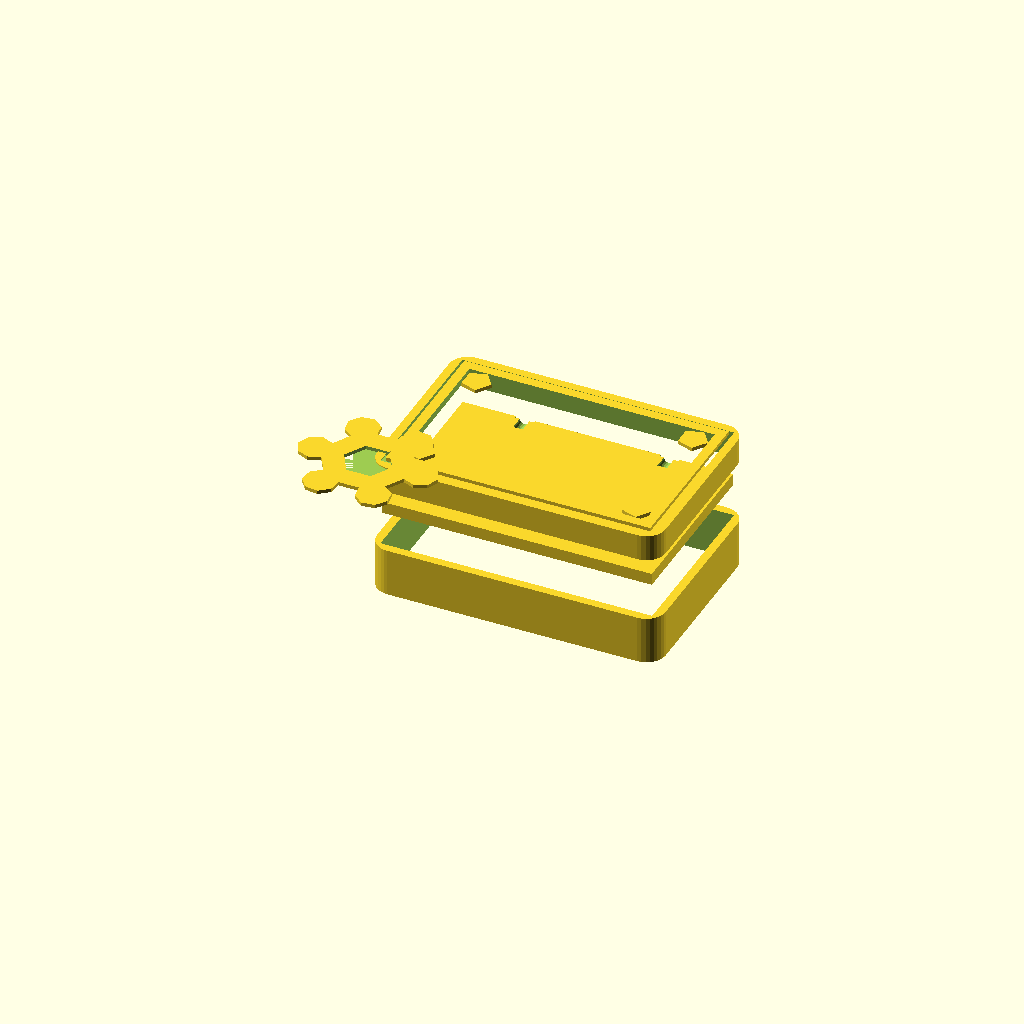
Cell 1 — every parameter at its default value.
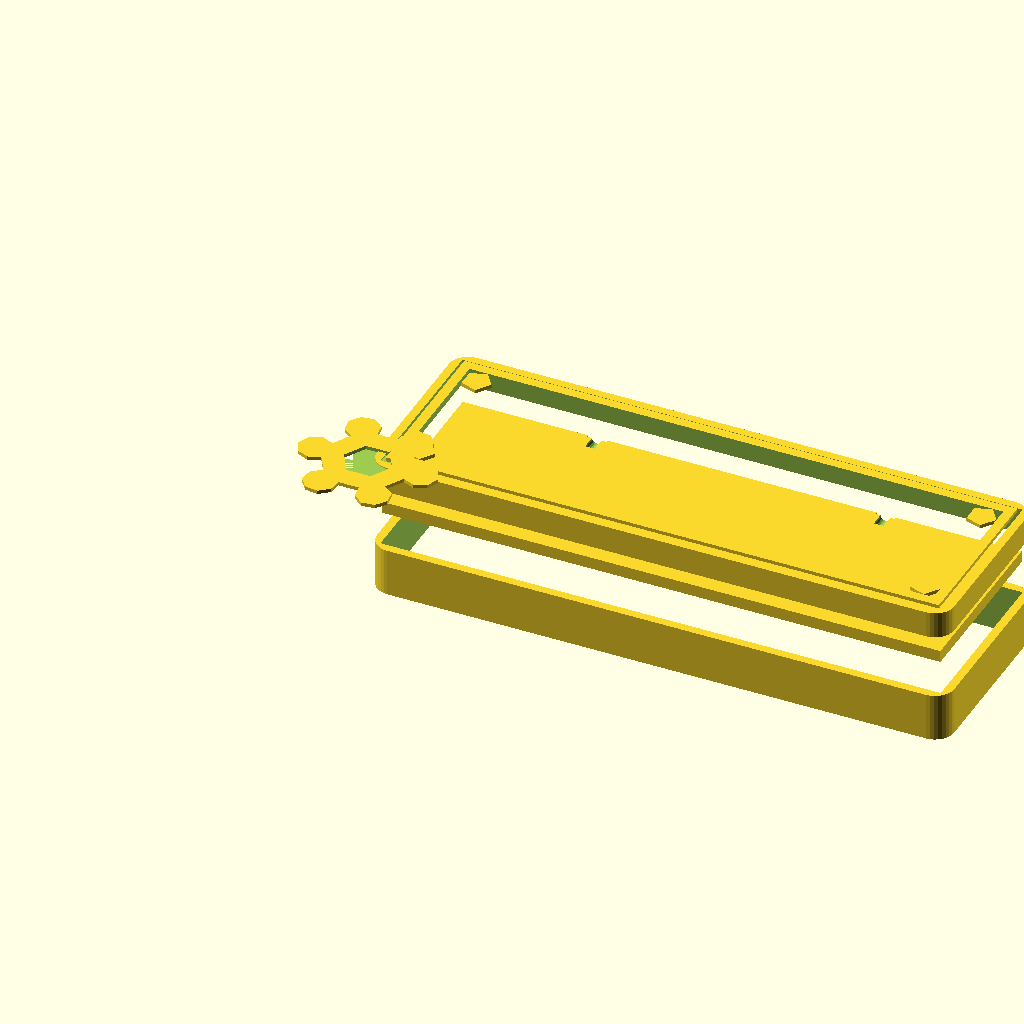
Cell 2: the same model with BOX_W = 240.
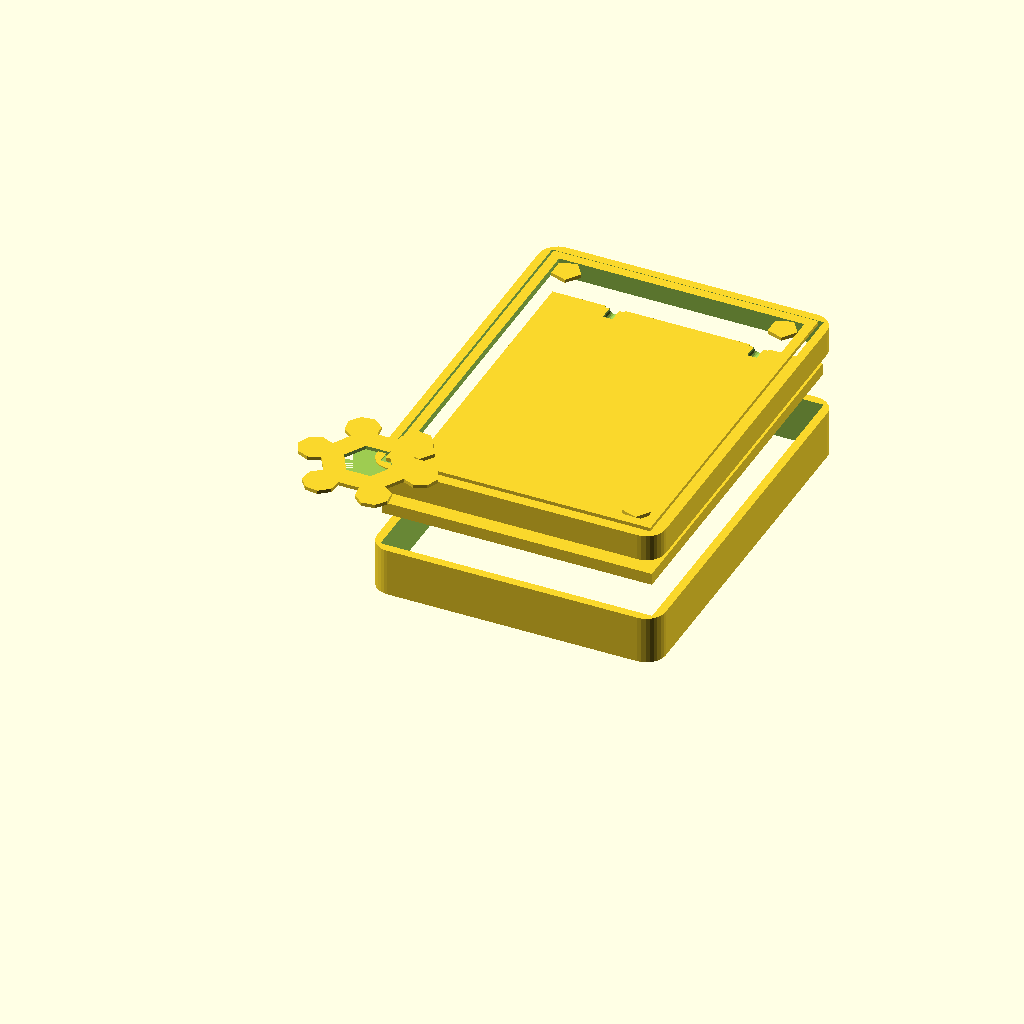
Cell 3: BOX_D = 160 (everything else at default).
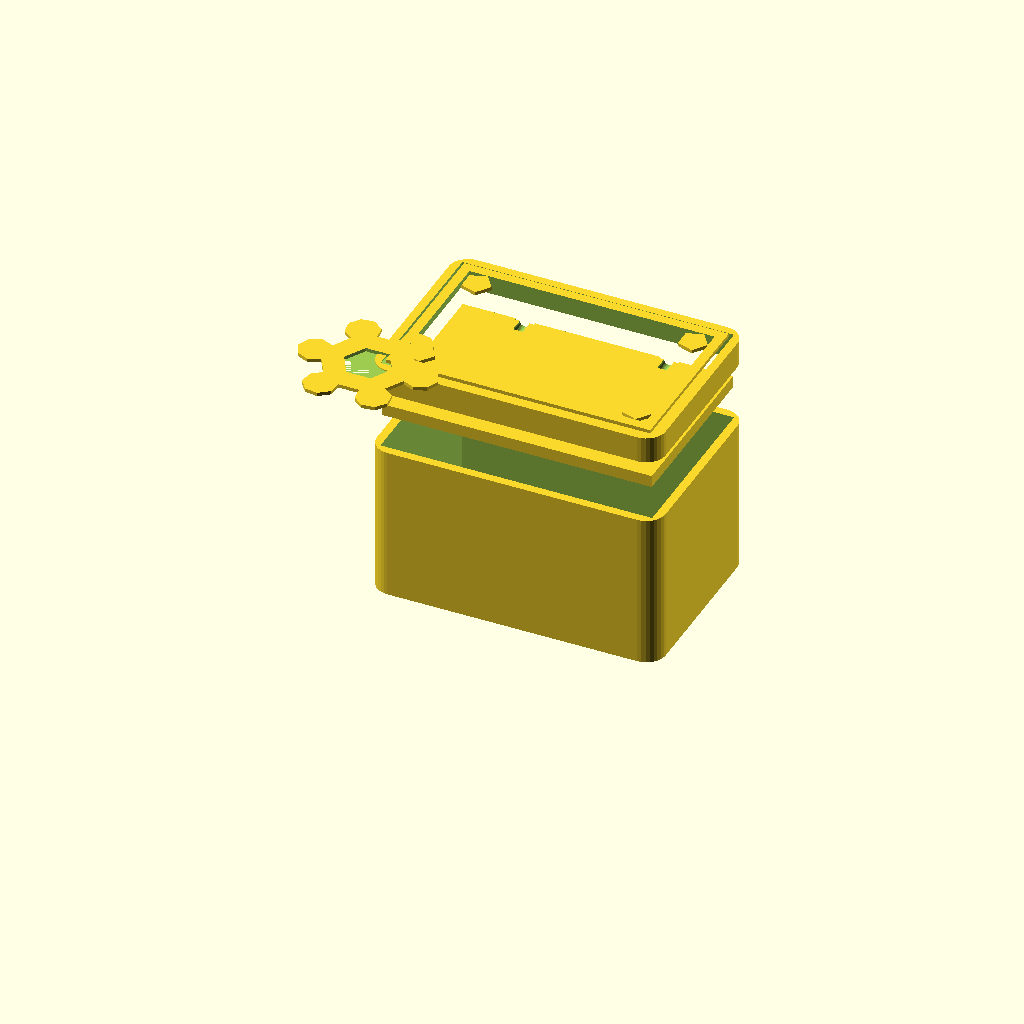
Cell 4: the same model with BOX_H = 90.
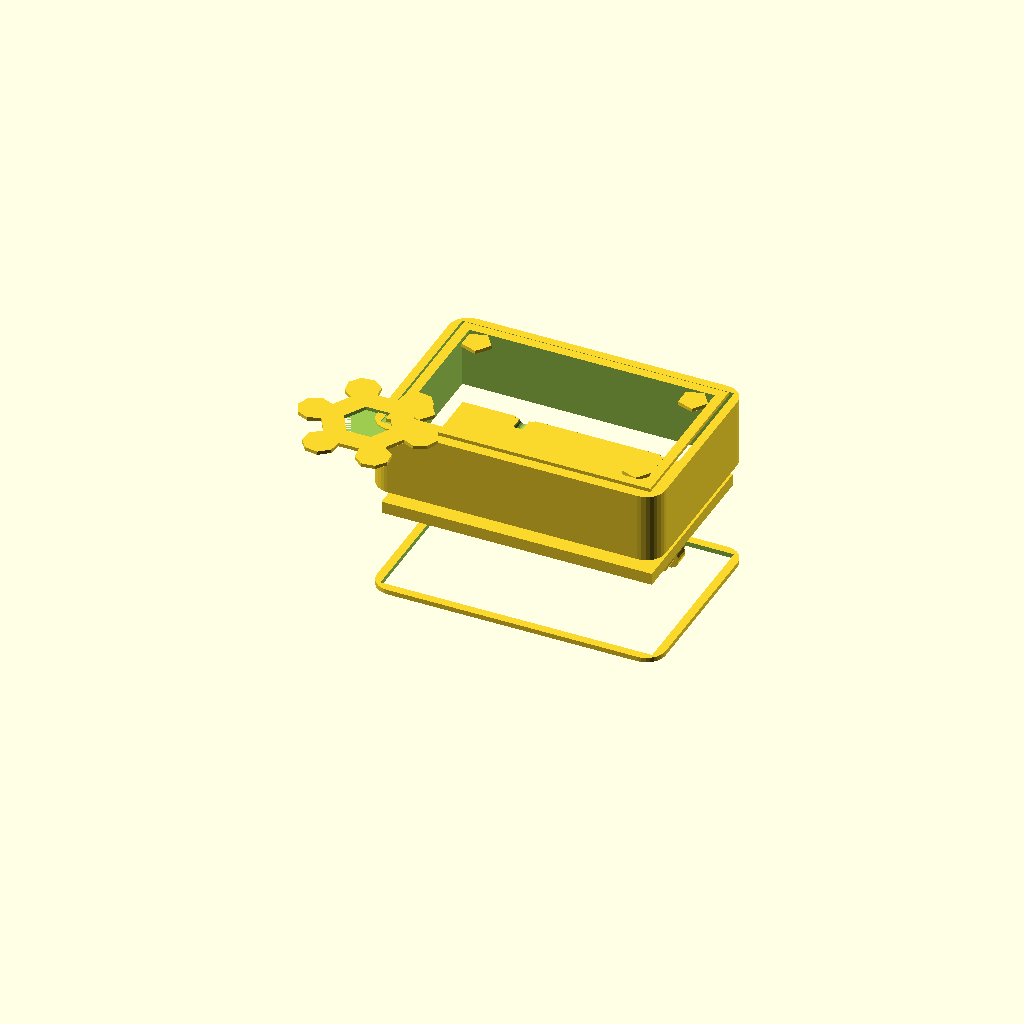
Cell 5: the same model with LID_H = 36.
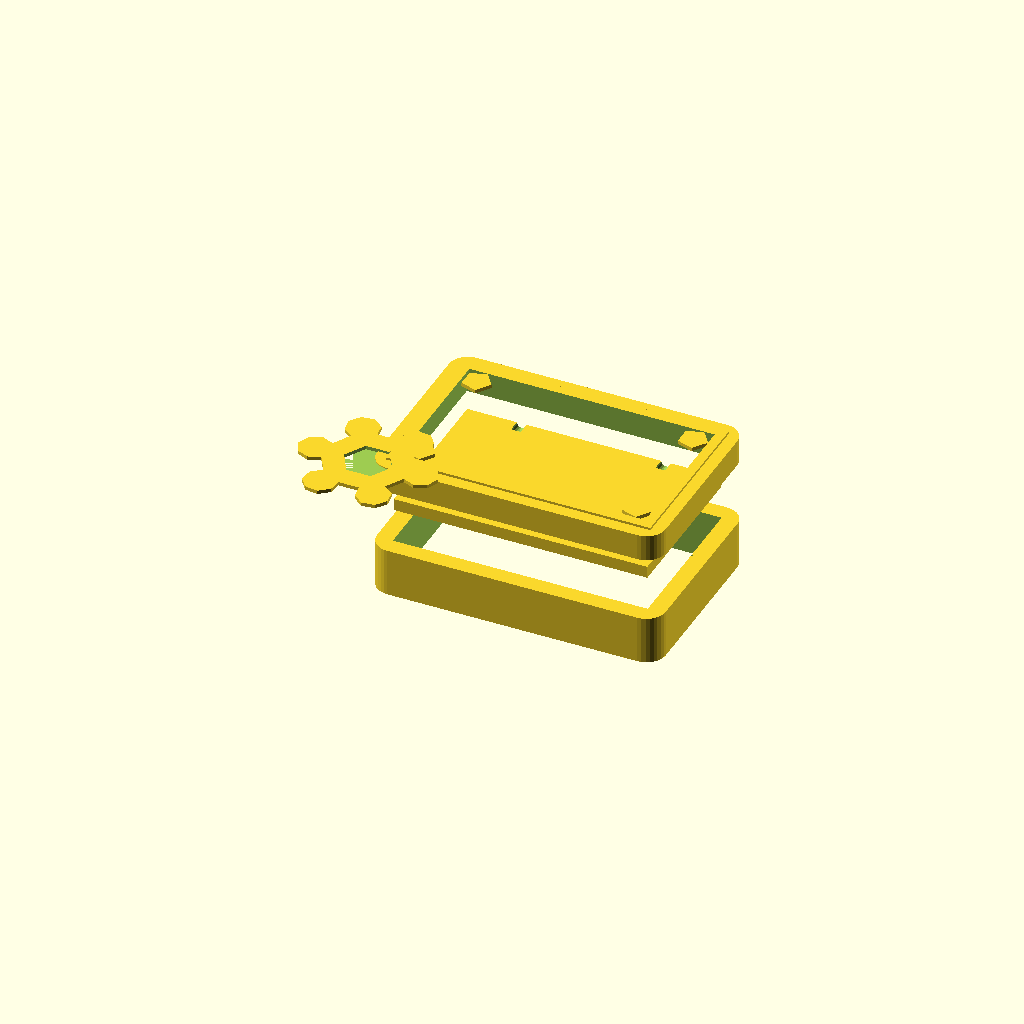
Cell 6: WALL = 7 (everything else at default).
All cells are drawn from one camera (rotation 55°, 0°, 25°, orthographic, colour scheme Cornfield), so only the parameter changes between them.
Source of the model, models/gifts/premium_jewelry_box.scad:
// Premium Jewelry Box — Hinged Lid, Velvet Inlay Ready
// DUAL COLOR: body (wood-filament PLA) + ornamental overlay (gold PLA)
// P2S: 0.15mm, 4 walls, 15% infill
// Hardware: 2x 6x2mm neodymium magnets (latch), 1x M3 rod hinge

BOX_W  = 120;
BOX_D  = 80;
BOX_H  = 45;
LID_H  = 18;
WALL   = 3.5;
R      = 8;      // Corner radius
MAG_D  = 6.2;    // Magnet pocket diameter
MAG_H  = 2.2;    // Magnet pocket depth
HINGE_D = 4.0;   // Hinge pin hole (M3 bolt)
RING_SLOT_W = 22;
RING_SLOT_D = 12;
RING_SLOTS  = 4;

module rounded_box(w, d, h, r, wall) {
    difference() {
        minkowski() {
            cube([w - r*2, d - r*2, h - r]);
            translate([r, r, r]) cylinder(r = r, h = 1, $fn = 32);
        }
        translate([wall, wall, wall])
            cube([w - wall*2, d - wall*2, h]);
    }
}

module box_body() {
    difference() {
        rounded_box(BOX_W, BOX_D, BOX_H - LID_H, R, WALL);
        // Ring slots (foam insert guides)
        for (i = [0 : RING_SLOTS - 1])
            translate([10 + i * (RING_SLOT_W + 6), BOX_D/2 - RING_SLOT_D/2, BOX_H - LID_H - RING_SLOT_D])
                cube([RING_SLOT_W, RING_SLOT_D, RING_SLOT_D + 1]);
        // Magnet pockets (front)
        for (x = [BOX_W * 0.3, BOX_W * 0.7])
            translate([x, WALL - 0.1, BOX_H * 0.4])
                rotate([-90, 0, 0])
                    cylinder(d = MAG_D, h = MAG_H, $fn = 20);
        // Hinge barrel (back, pair of recesses)
        for (x = [BOX_W * 0.25, BOX_W * 0.75])
            translate([x, BOX_D - WALL, BOX_H - LID_H - 2])
                rotate([90, 0, 0])
                    cylinder(d = HINGE_D + 4, h = WALL * 2, $fn = 20);
    }
    // Hinge knuckles (body side — odd positions)
    for (x = [BOX_W * 0.25, BOX_W * 0.75])
        translate([x, BOX_D - WALL/2, BOX_H - LID_H - 8])
            rotate([90, 0, 0]) {
                cylinder(d = HINGE_D + 4, h = 6, center = true, $fn = 20);
                cylinder(d = HINGE_D, h = 18, center = true, $fn = 16);
            }
}

module lid() {
    translate([0, 0, BOX_H + 2])
    difference() {
        union() {
            rounded_box(BOX_W, BOX_D, LID_H, R, WALL);
            // Lip (fits inside box top)
            translate([WALL + 0.3, WALL + 0.3, -5])
                cube([BOX_W - WALL*2 - 0.6, BOX_D - WALL*2 - 0.6, 5]);
        }
        // Magnet pockets (front)
        for (x = [BOX_W * 0.3, BOX_W * 0.7])
            translate([x, WALL - 0.1, LID_H * 0.5])
                rotate([-90, 0, 0])
                    cylinder(d = MAG_D, h = MAG_H, $fn = 20);
        // Hinge knuckles (lid side)
        for (x = [BOX_W * 0.25, BOX_W * 0.75])
            translate([x, BOX_D - WALL/2, 0])
                rotate([90, 0, 0]) {
                    cylinder(d = HINGE_D + 4, h = 6, center = true, $fn = 20);
                    cylinder(d = HINGE_D, h = 18, center = true, $fn = 16);
                }
    }
}

module ornament_overlay() {
    // Color 2: decorative floral overlay on lid top (AMS)
    translate([0, 0, BOX_H + LID_H + 2.5]) {
        // Central medallion
        difference() {
            cylinder(d = 40, h = 1.5, $fn = 6);
            cylinder(d = 20, h = 2, $fn = 6);
        }
        // Petals
        for (a = [0:60:300])
            rotate([0, 0, a])
                translate([22, 0, 0])
                    cylinder(d = 14, h = 1.5, $fn = 8);
        // Corner flourishes
        for (x = [15, BOX_W - 15], y = [15, BOX_D - 15])
            translate([x - BOX_W/2 + BOX_W/2, y - BOX_D/2 + BOX_D/2, 0])
                cylinder(d = 12, h = 1.5, $fn = 5);
        // Border
        difference() {
            translate([5, 5, 0]) cube([BOX_W - 10, BOX_D - 10, 1.5]);
            translate([9, 9, -1]) cube([BOX_W - 18, BOX_D - 18, 3]);
        }
    }
}

// Color 1: box + lid
box_body();
lid();
// Color 2: ornamental overlay
ornament_overlay();
Customizer parameters (derived from the source; name, type, default, range or options):
BOX_W: number, default 120
BOX_D: number, default 80
BOX_H: number, default 45
LID_H: number, default 18
WALL: number, default 3.5
R: number, default 8
MAG_D: number, default 6.2
MAG_H: number, default 2.2
HINGE_D: number, default 4
RING_SLOT_W: number, default 22
RING_SLOT_D: number, default 12
RING_SLOTS: number, default 4
